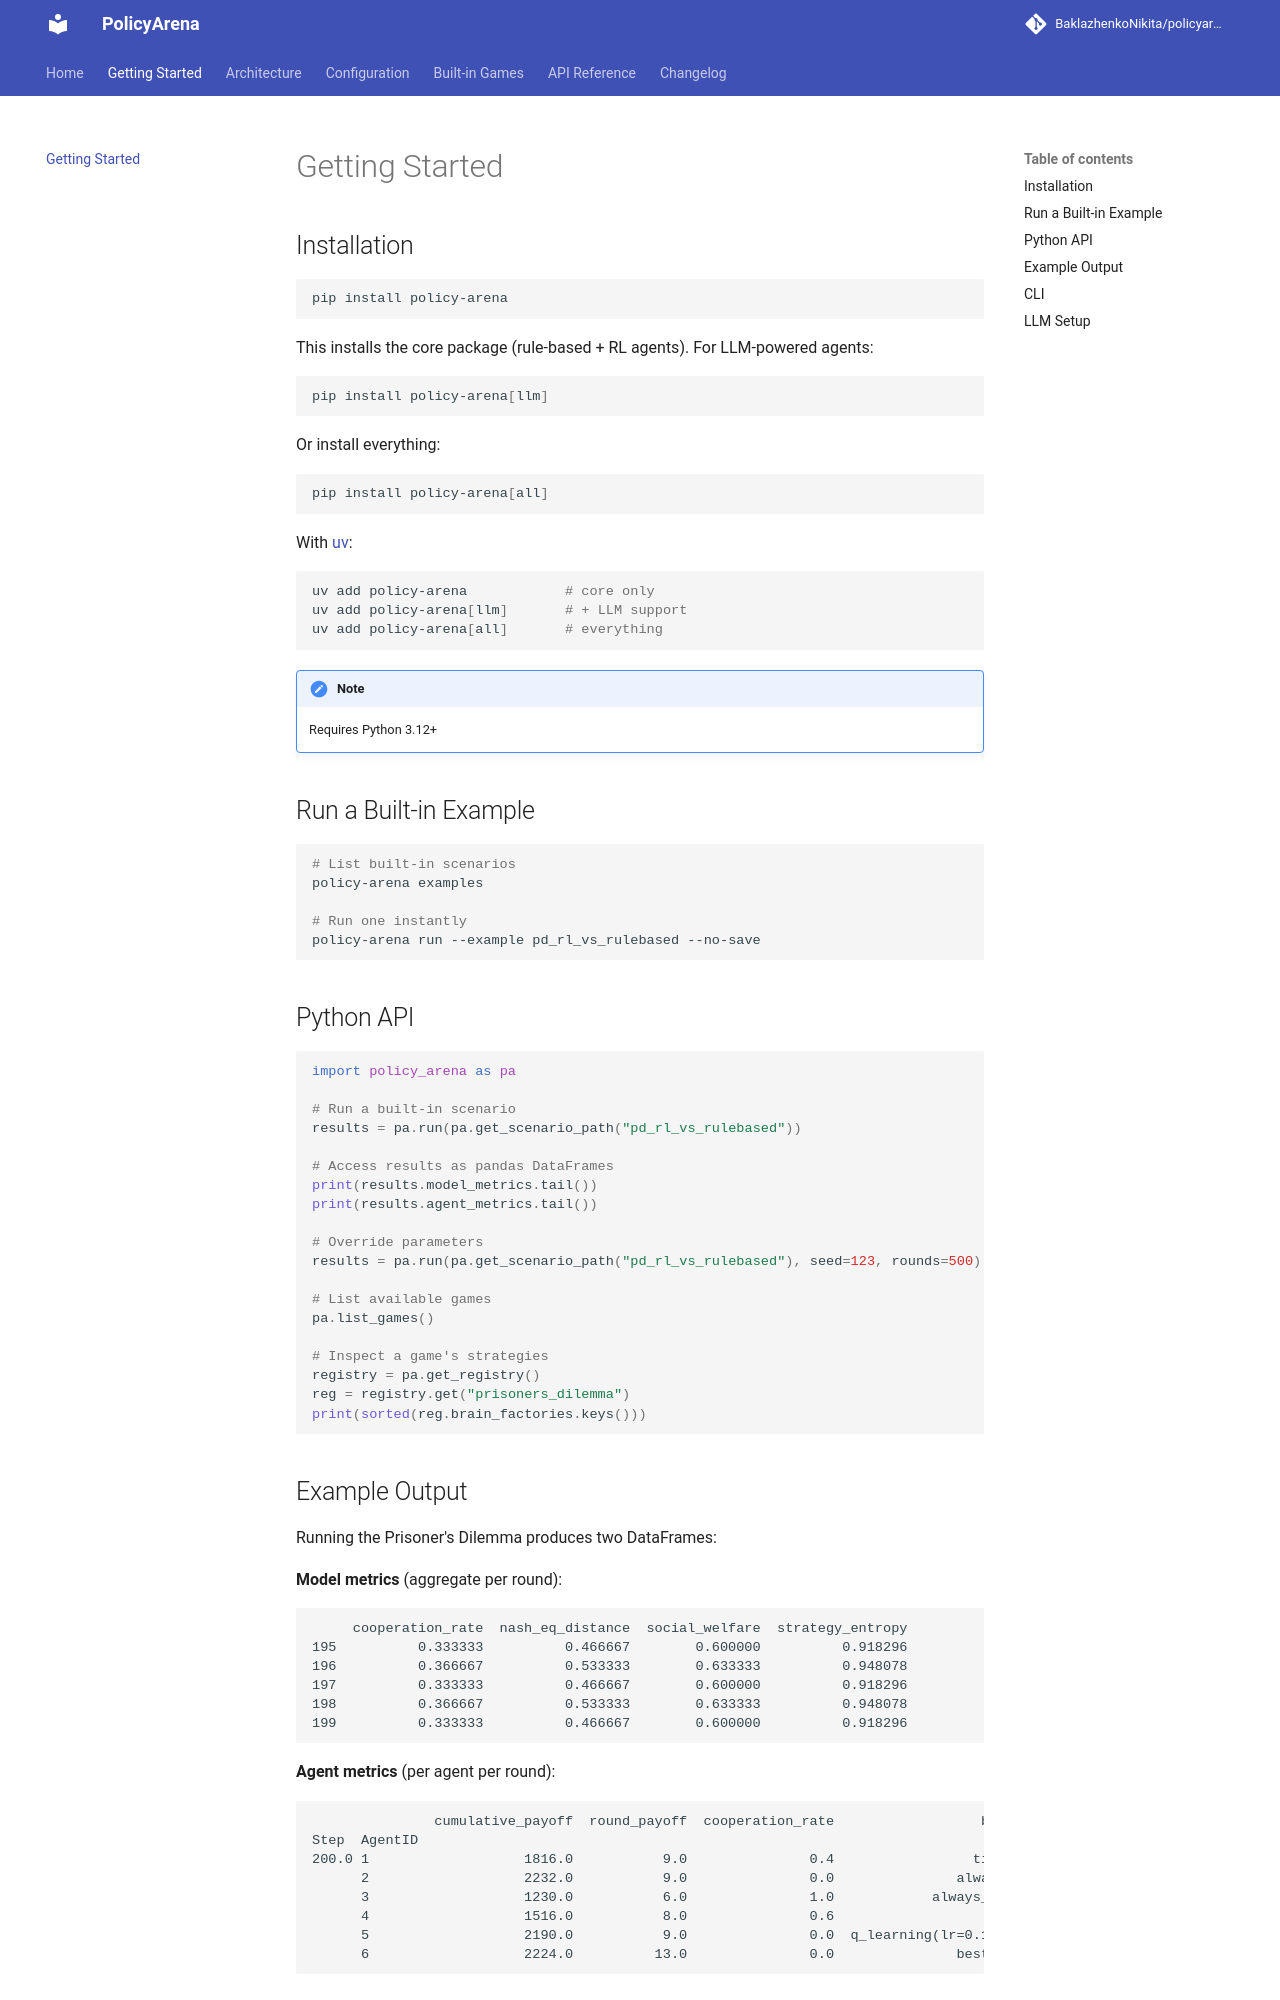

repository: BaklazhenkoNikita/policyarena · page: getting-started/index.html · generator: mkdocs

# Getting Started

## Installation

```bash
pip install policy-arena
```

This installs the core package (rule-based + RL agents). For LLM-powered agents:

```bash
pip install policy-arena[llm]
```

Or install everything:

```bash
pip install policy-arena[all]
```

With [uv](https://docs.astral.sh/uv/):

```bash
uv add policy-arena            # core only
uv add policy-arena[llm]       # + LLM support
uv add policy-arena[all]       # everything
```

!!! note
    Requires Python 3.12+

## Run a Built-in Example

```bash
# List built-in scenarios
policy-arena examples

# Run one instantly
policy-arena run --example pd_rl_vs_rulebased --no-save
```

## Python API

```python
import policy_arena as pa

# Run a built-in scenario
results = pa.run(pa.get_scenario_path("pd_rl_vs_rulebased"))

# Access results as pandas DataFrames
print(results.model_metrics.tail())
print(results.agent_metrics.tail())

# Override parameters
results = pa.run(pa.get_scenario_path("pd_rl_vs_rulebased"), seed=123, rounds=500)

# List available games
pa.list_games()

# Inspect a game's strategies
registry = pa.get_registry()
reg = registry.get("prisoners_dilemma")
print(sorted(reg.brain_factories.keys()))
```
